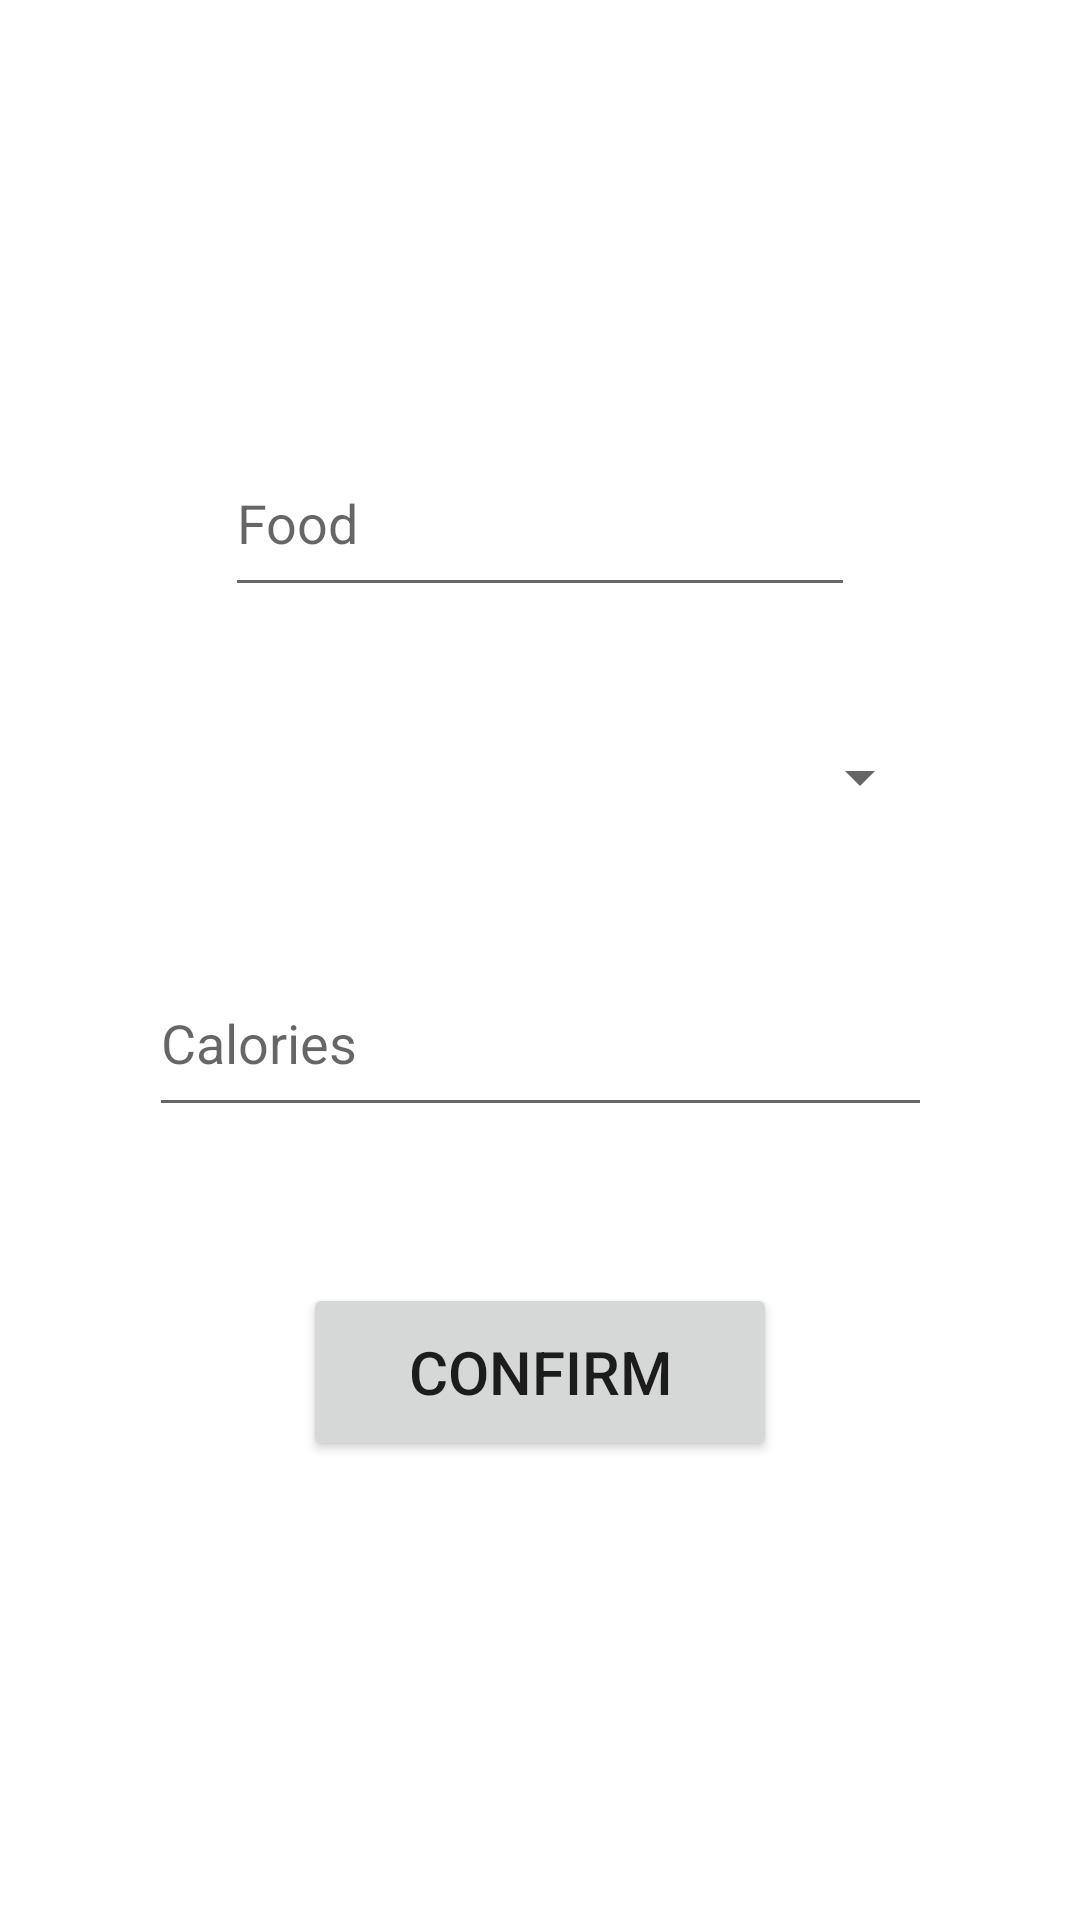

Here is an Android app screen rendered from its layout file. Give the layout XML and the strings, colors and styles it references.
<!-- AndroidManifest.xml: application theme Theme.FirstNutritionProject -->
<!-- res/layout/fragment_add.xml -->
<?xml version="1.0" encoding="utf-8"?>
<androidx.constraintlayout.widget.ConstraintLayout xmlns:android="http://schemas.android.com/apk/res/android"
    xmlns:app="http://schemas.android.com/apk/res-auto"
    xmlns:tools="http://schemas.android.com/tools"
    android:layout_width="match_parent"
    android:layout_height="match_parent"
    tools:context=".FragmentAndActivity.Add.AddFragment">


    <EditText
        android:id="@+id/foodName"
        android:layout_width="0dp"
        android:layout_height="0dp"
        android:layout_marginStart="75dp"
        android:layout_marginTop="143dp"
        android:layout_marginEnd="75dp"
        android:layout_marginBottom="27dp"
        android:ems="10"
        android:hint="Food"
        android:inputType="text"
        app:layout_constraintBottom_toTopOf="@+id/typeName"
        app:layout_constraintEnd_toEndOf="parent"
        app:layout_constraintStart_toStartOf="parent"
        app:layout_constraintTop_toTopOf="parent" />

    <Spinner
        android:id="@+id/typeName"
        android:layout_width="261dp"
        android:layout_height="0dp"
        android:layout_marginBottom="28dp"
        app:layout_constraintBottom_toTopOf="@+id/calories"
        app:layout_constraintEnd_toEndOf="parent"
        app:layout_constraintStart_toStartOf="parent"
        app:layout_constraintTop_toBottomOf="@+id/foodName" />

    <EditText
        android:id="@+id/calories"
        android:layout_width="261dp"
        android:layout_height="0dp"
        android:layout_marginBottom="52dp"
        android:ems="10"
        android:hint="Calories"
        android:inputType="number"
        app:layout_constraintBottom_toTopOf="@+id/confrimUpdate"
        app:layout_constraintEnd_toEndOf="parent"
        app:layout_constraintStart_toStartOf="parent"
        app:layout_constraintTop_toBottomOf="@+id/typeName" />

    <Button
        android:id="@+id/confrimUpdate"
        android:layout_width="158dp"
        android:layout_height="0dp"
        android:layout_marginBottom="153dp"
        android:text="Confirm"
        android:textSize="20sp"
        app:layout_constraintBottom_toBottomOf="parent"
        app:layout_constraintEnd_toEndOf="parent"
        app:layout_constraintStart_toStartOf="parent"
        app:layout_constraintTop_toBottomOf="@+id/calories" />
</androidx.constraintlayout.widget.ConstraintLayout>
<!-- resources referenced by this layout -->
<resources>
  <style name="Theme.FirstNutritionProject" parent="Base.Theme.FirstNutritionProject" />
  <style name="Base.Theme.FirstNutritionProject" parent="Theme.MaterialComponents.Light.DarkActionBar">
          
          
      </style>
</resources>
